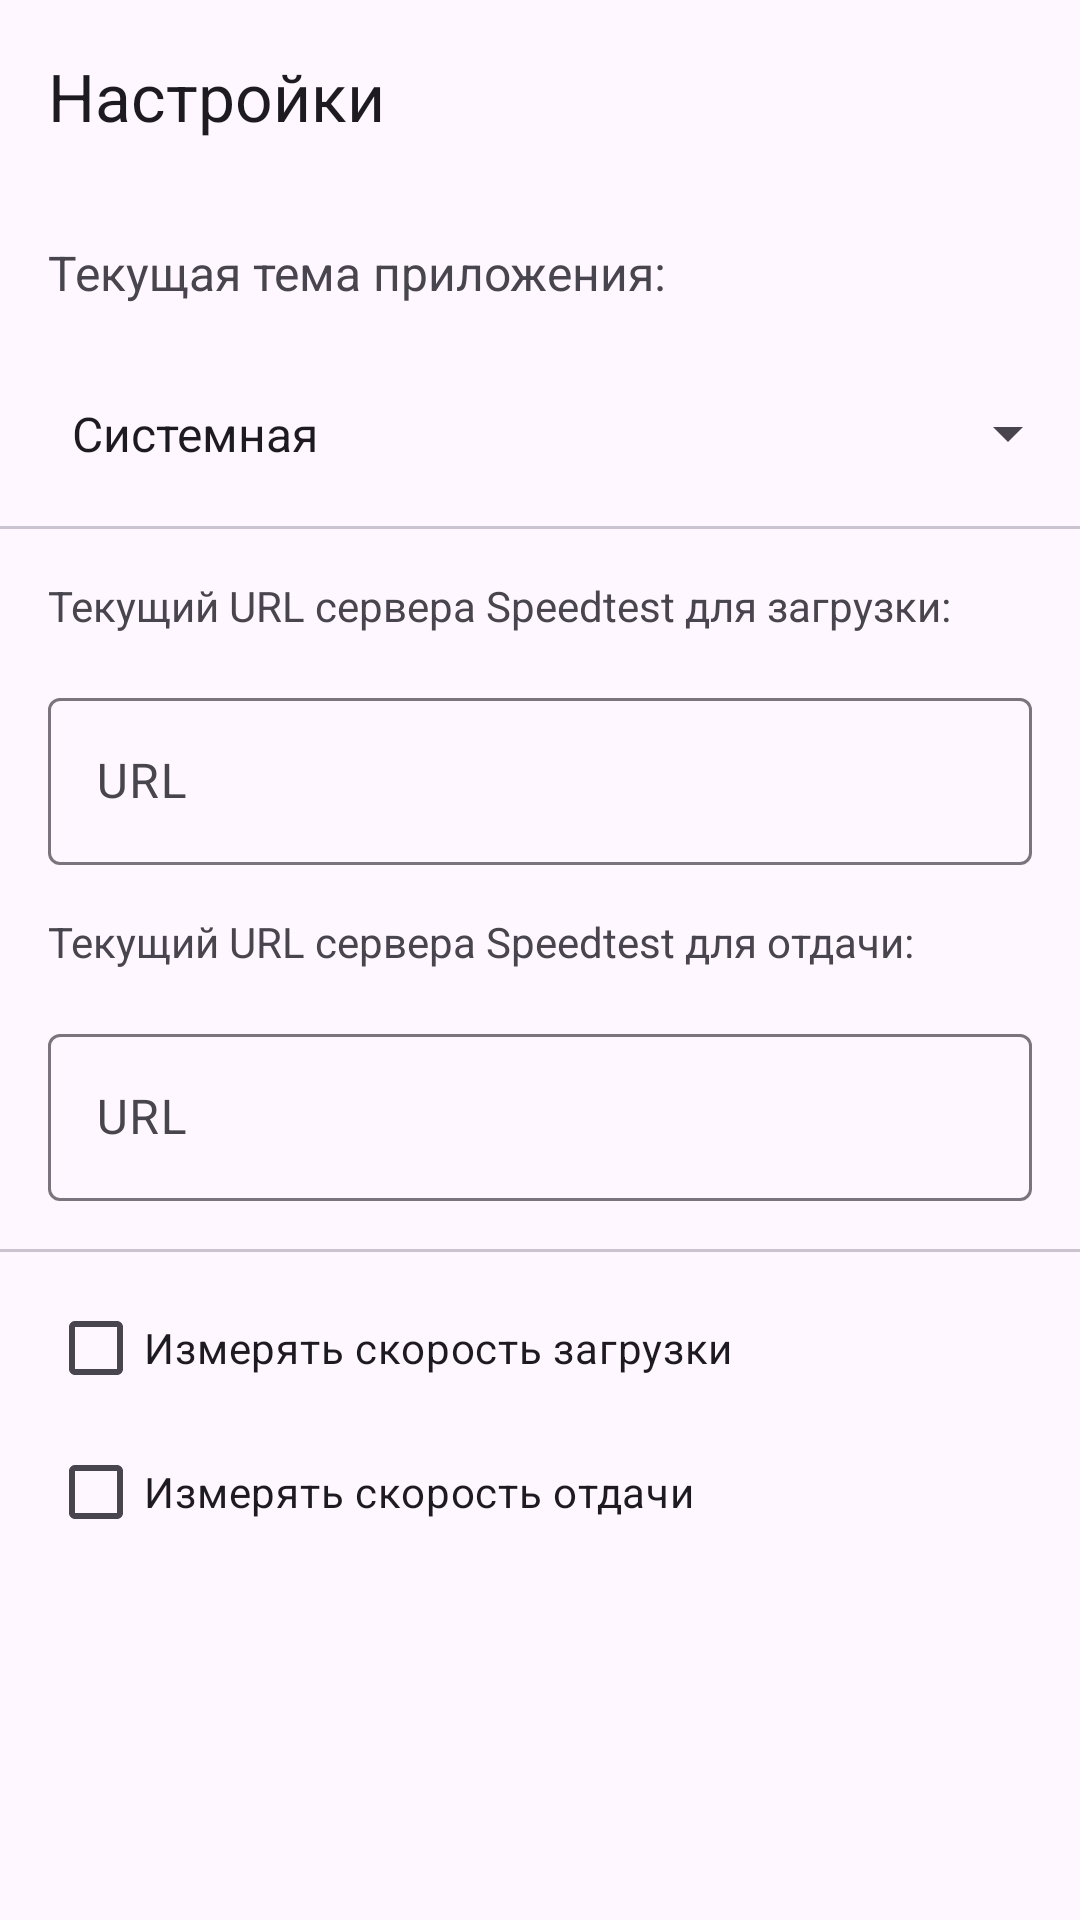

The Android layout XML behind this screen, and the referenced resources:
<!-- AndroidManifest.xml: application theme Theme.NetworkSpeedo -->
<!-- res/layout/fragment_settings.xml -->
<?xml version="1.0" encoding="utf-8"?>
<androidx.constraintlayout.widget.ConstraintLayout xmlns:android="http://schemas.android.com/apk/res/android"
    xmlns:app="http://schemas.android.com/apk/res-auto"
    xmlns:tools="http://schemas.android.com/tools"
    android:layout_width="match_parent"
    android:layout_height="match_parent">

    <com.google.android.material.appbar.MaterialToolbar
        android:id="@+id/materialToolbar"
        android:layout_width="match_parent"
        android:layout_height="wrap_content"
        app:layout_constraintEnd_toEndOf="parent"
        app:layout_constraintStart_toStartOf="parent"
        app:layout_constraintTop_toTopOf="parent"
        app:title="@string/settings" />

    <ViewFlipper
        android:id="@+id/viewFlipper"
        android:layout_width="0dp"
        android:layout_height="0dp"
        app:layout_constraintBottom_toBottomOf="parent"
        app:layout_constraintEnd_toEndOf="parent"
        app:layout_constraintStart_toStartOf="parent"
        app:layout_constraintTop_toBottomOf="@+id/materialToolbar">

        <LinearLayout
            android:layout_width="match_parent"
            android:layout_height="match_parent"
            android:orientation="vertical">

            <TextView
                android:id="@+id/themeText"
                android:layout_width="match_parent"
                android:layout_height="wrap_content"
                android:layout_margin="16dp"
                android:textSize="16sp"
                android:text="@string/current_theme"
                app:layout_constraintTop_toBottomOf="@+id/materialToolbar" />

            <Spinner
                android:id="@+id/themeSpinner"
                android:layout_width="match_parent"
                android:layout_height="wrap_content"
                android:entries="@array/themeVariants"
                android:padding="16dp" />

            <com.google.android.material.divider.MaterialDivider
                android:id="@+id/divider1"
                android:layout_width="match_parent"
                android:layout_height="1dp"
                android:layout_marginTop="4dp" />

            <TextView
                android:id="@+id/endpointLoadText"
                android:layout_width="match_parent"
                android:layout_height="wrap_content"
                android:padding="16dp"
                android:text="@string/current_url_speedtest_load" />


            <com.google.android.material.textfield.TextInputLayout
                android:id="@+id/layoutLoadEndpoint"
                android:layout_width="match_parent"
                android:layout_height="wrap_content"
                android:layout_marginHorizontal="16dp"
                android:hint="@string/url">

                <com.google.android.material.textfield.TextInputEditText
                    android:id="@+id/textLoadEndpoint"
                    android:layout_width="match_parent"
                    android:layout_height="wrap_content"
                    android:imeOptions="actionDone"

                    android:inputType="textUri" />

            </com.google.android.material.textfield.TextInputLayout>

            <TextView
                android:id="@+id/endpointUploadText"
                android:layout_width="match_parent"
                android:layout_height="wrap_content"
                android:padding="16dp"
                android:text="@string/current_url_speedtest_upload" />


            <com.google.android.material.textfield.TextInputLayout
                android:id="@+id/layoutUploadEndpoint"
                android:layout_width="match_parent"
                android:layout_height="wrap_content"
                android:layout_marginHorizontal="16dp"
                android:layout_marginBottom="16dp"
                android:hint="@string/url">

                <com.google.android.material.textfield.TextInputEditText
                    android:id="@+id/textUploadEndpoint"
                    android:layout_width="match_parent"
                    android:layout_height="wrap_content"
                    android:imeOptions="actionDone"

                    android:inputType="textUri" />

            </com.google.android.material.textfield.TextInputLayout>


            <com.google.android.material.divider.MaterialDivider
                android:id="@+id/divider2"
                android:layout_width="match_parent"
                android:layout_height="1dp" />

            <CheckBox
                android:id="@+id/loadSpeedCheckbox"
                android:layout_width="match_parent"
                android:layout_height="wrap_content"
                android:layout_marginHorizontal="16dp"
                android:layout_marginTop="8dp"
                android:text="@string/measure_load_speed" />

            <CheckBox
                android:id="@+id/uploadSpeedCheckbox"
                android:layout_width="match_parent"
                android:layout_height="wrap_content"
                android:layout_marginHorizontal="16dp"
                android:text="@string/measure_upload_speed" />

        </LinearLayout>

        <com.google.android.material.progressindicator.CircularProgressIndicator
            android:layout_width="wrap_content"
            android:layout_height="wrap_content"
            android:layout_gravity="center"
            android:indeterminate="true" />

        <TextView
            android:id="@+id/errorText"
            android:layout_width="match_parent"
            android:layout_height="match_parent"
            android:gravity="center" />

    </ViewFlipper>


</androidx.constraintlayout.widget.ConstraintLayout>
<!-- resources referenced by this layout -->
<resources>
  <string-array name="themeVariants">
          <item>Системная</item>
          <item>Тёмная</item>
          <item>Светлая</item>
      </string-array>
  <string name="current_theme">Текущая тема приложения:</string>
  <string name="current_url_speedtest_load">Текущий URL сервера Speedtest для загрузки:</string>
  <string name="current_url_speedtest_upload">Текущий URL сервера Speedtest для отдачи:</string>
  <string name="measure_load_speed">Измерять скорость загрузки</string>
  <string name="measure_upload_speed">Измерять скорость отдачи</string>
  <string name="settings">Настройки</string>
  <string name="url">URL</string>
  <style name="Theme.NetworkSpeedo" parent="Base.Theme.NetworkSpeedo" />
  <style name="Base.Theme.NetworkSpeedo" parent="Theme.Material3.DayNight.NoActionBar">
          
          
      </style>
</resources>
